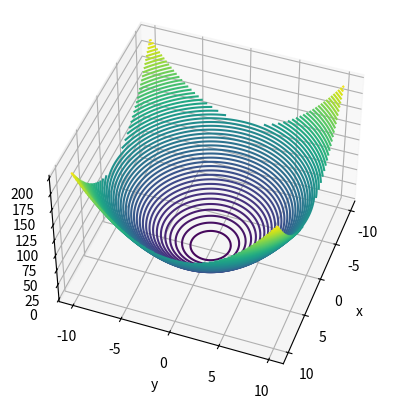

Here is the Python script that generated this plot:
from mpl_toolkits import mplot3d
import numpy as np
import matplotlib.pyplot as plt

x_line = np.linspace(-10, 10, 100)
y_line = np.linspace(-10, 10, 100)

x_mesh, y_mesh = np.meshgrid(x_line, y_line)
z_mesh = x_mesh**2 + y_mesh**2

fig = plt.figure()
ax = plt.axes(projection='3d')
ax.contour3D(x_mesh, y_mesh, z_mesh, 50)
ax.set_xlabel('x')
ax.set_ylabel('y')
ax.set_zlabel('z')
ax.view_init(45, 20) #set the initial elevation and azimuthal angles for the view
plt.show()
